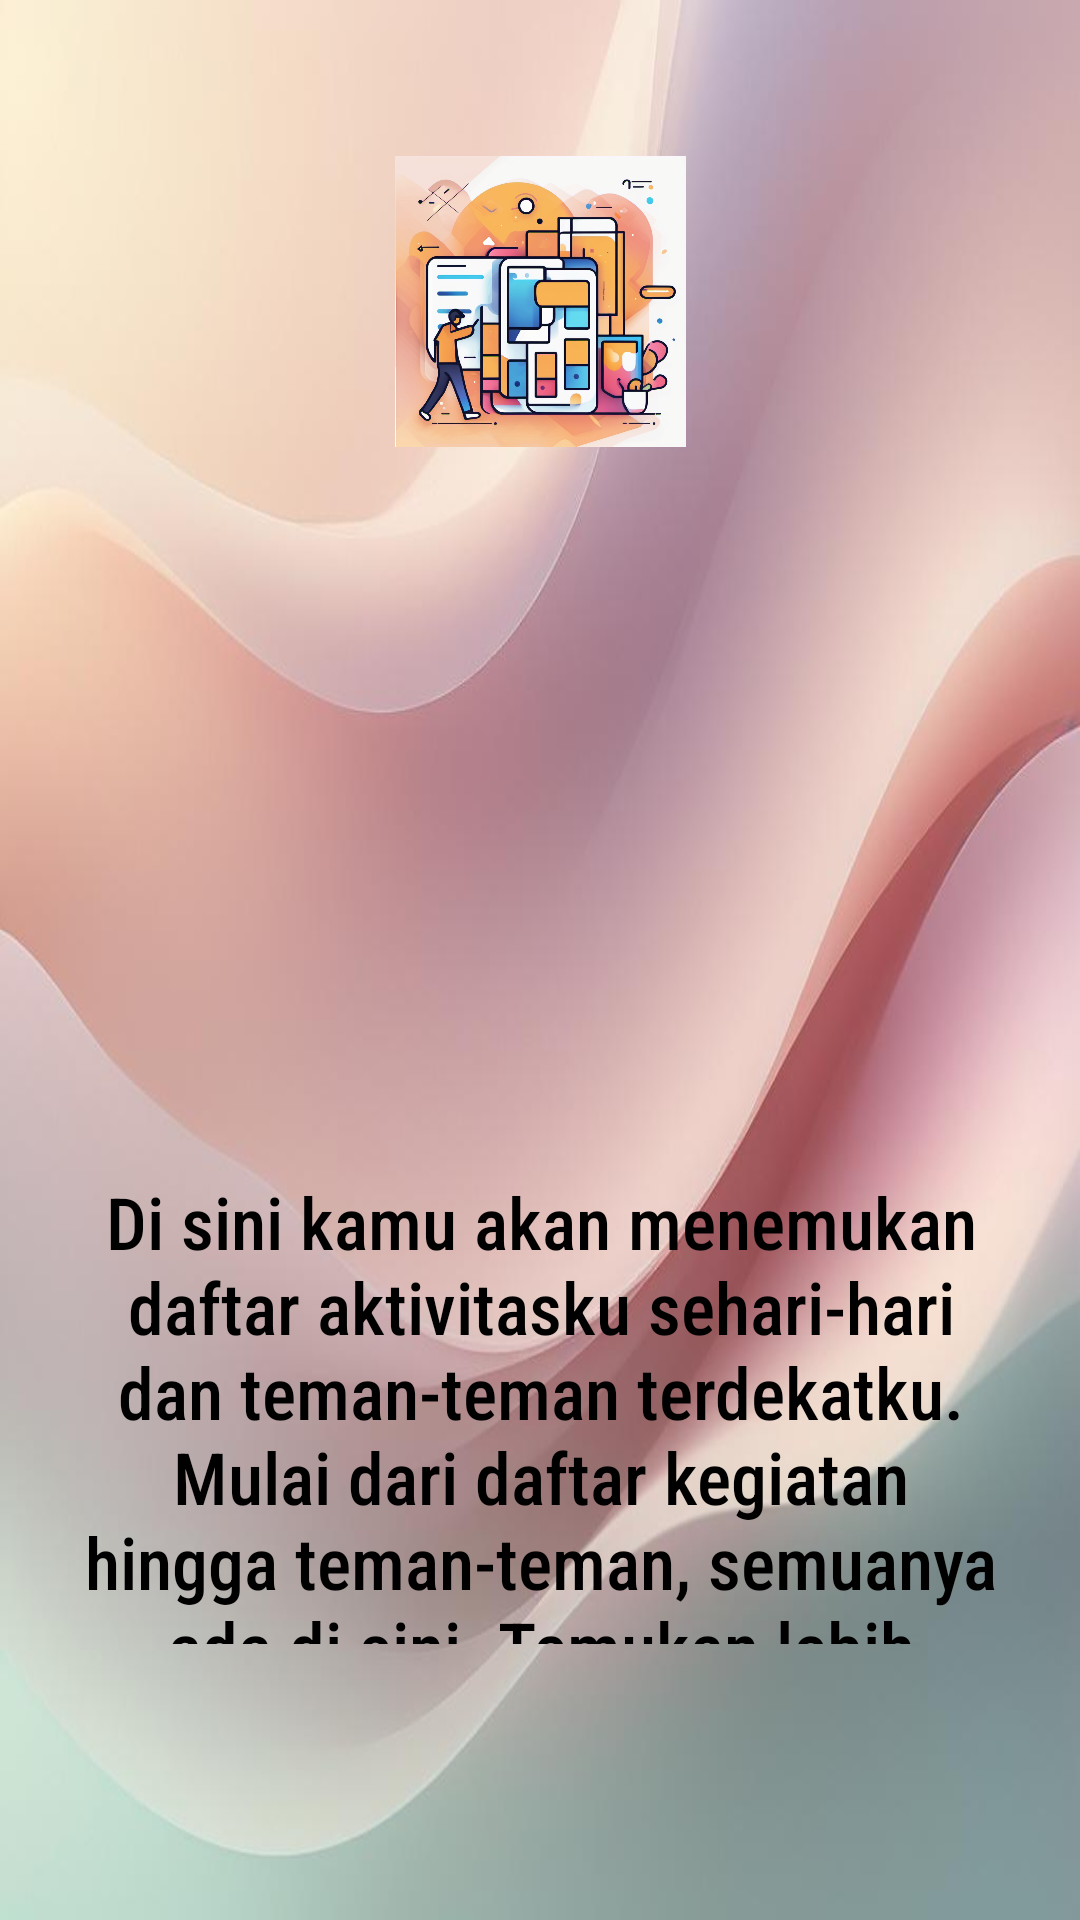

Layout XML and referenced resources for this Android screen:
<!-- AndroidManifest.xml: application theme Theme.AppKu -->
<!-- res/layout/walkthrough_page_2.xml -->
<?xml version="1.0" encoding="utf-8"?>
<RelativeLayout xmlns:android="http://schemas.android.com/apk/res/android"
    xmlns:app="http://schemas.android.com/apk/res-auto"
    android:layout_width="match_parent"
    android:layout_height="match_parent"
    android:background="@drawable/bg1">

    <TextView
        android:id="@+id/textView2"
        android:layout_width="365dp"
        android:layout_height="247dp"
        android:layout_alignParentStart="true"
        android:layout_alignParentTop="true"
        android:layout_alignParentEnd="true"
        android:layout_alignParentBottom="true"
        android:layout_marginStart="23dp"
        android:layout_marginTop="391dp"
        android:layout_marginEnd="22dp"
        android:layout_marginBottom="92dp"
        android:fontFamily="sans-serif-condensed-medium"
        android:gravity="center"
        android:text="@string/walkthrough2"
        android:textColor="#000000"
        android:textSize="24sp" />

    <TextView
        android:id="@+id/textView"
        android:layout_width="372dp"
        android:layout_height="94dp"
        android:layout_alignParentStart="true"
        android:layout_alignParentTop="true"
        android:layout_alignParentEnd="true"
        android:layout_alignParentBottom="true"
        android:layout_marginStart="42dp"
        android:layout_marginTop="291dp"
        android:layout_marginEnd="39dp"
        android:layout_marginBottom="346dp"
        android:fontFamily="sans-serif-condensed-medium"
        android:gravity="center"
        android:textColor="#000000"
        android:text="Sekarang, Mari Kita Eksplorasi Lebih Dalam! "
        android:textSize="30sp" />

    <ImageView
        android:id="@+id/imageView"
        android:layout_width="200dp"
        android:layout_height="200dp"
        android:layout_alignParentStart="true"
        android:layout_alignParentTop="true"
        android:layout_alignParentEnd="true"
        android:layout_alignParentBottom="true"
        android:layout_marginStart="52dp"
        android:layout_marginTop="52dp"
        android:layout_marginEnd="52dp"
        android:layout_marginBottom="491dp"
        app:srcCompat="@drawable/walkthrough2" />
</RelativeLayout>
<!-- resources referenced by this layout -->
<resources>
  <!-- drawable bg1: jpg bitmap (drawable, 35593 bytes) -->
  <!-- drawable walkthrough2: png bitmap (drawable, 984409 bytes) -->
  <string name="walkthrough2">Di sini kamu akan menemukan daftar aktivitasku sehari-hari dan teman-teman terdekatku. Mulai dari daftar kegiatan hingga teman-teman, semuanya ada di sini.  Temukan lebih banyak tentang diriku disini, temui teman-teman baru, dan jelajahi minat serta cita-citamu.</string>
  <style name="Theme.AppKu" parent="Base.Theme.AppKu" />
  <style name="Base.Theme.AppKu" parent="Theme.Material3.DayNight.NoActionBar">
          
          
      </style>
</resources>
